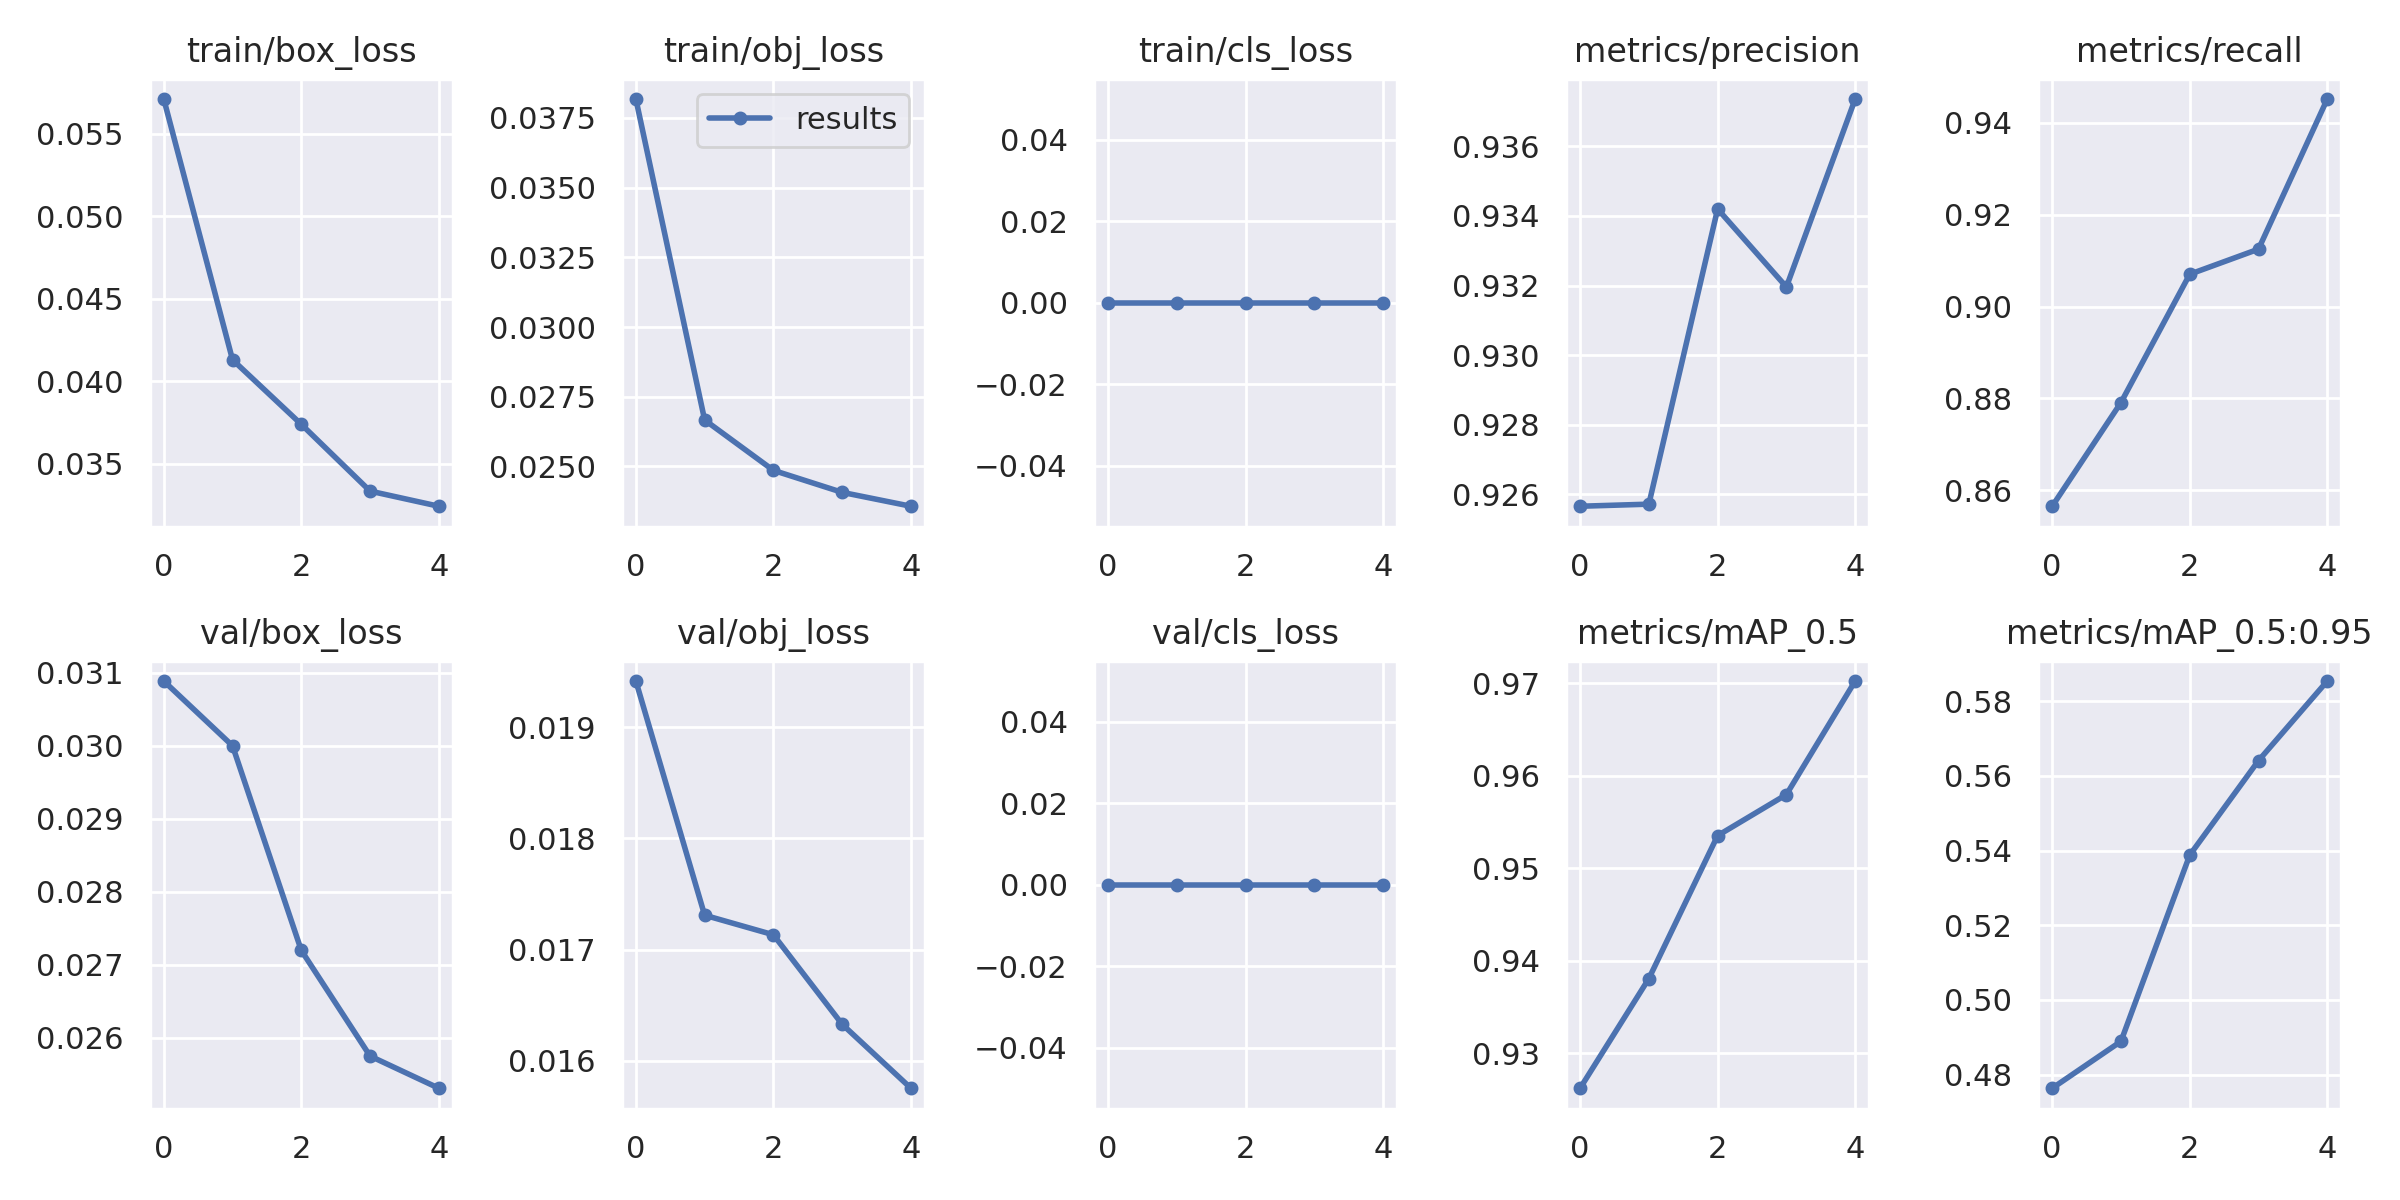

Source data for this figure (header and first rows):
epoch, train/box_loss, train/obj_loss, train/cls_loss, metrics/precision, metrics/recall, metrics/mAP_0.5, metrics/mAP_0.5:0.95, val/box_loss, val/obj_loss, val/cls_loss, x/lr0, x/lr1, x/lr2
0, 0.05711, 0.03818, 0, 0.9257, 0.8565, 0.9262, 0.4763, 0.03089, 0.01942, 0, 0.003331, 0.003331, 0.07002
1, 0.0413, 0.02667, 0, 0.9257, 0.8791, 0.9381, 0.4889, 0.03, 0.01731, 0, 0.006091, 0.006091, 0.03945
2, 0.03739, 0.02486, 0, 0.9342, 0.907, 0.9535, 0.5388, 0.0272, 0.01713, 0, 0.006889, 0.006889, 0.006914
3, 0.03334, 0.02407, 0, 0.932, 0.9125, 0.9579, 0.5641, 0.02575, 0.01633, 0, 0.004109, 0.004109, 0.004109
4, 0.03242, 0.02357, 0, 0.9374, 0.9452, 0.9702, 0.5854, 0.02531, 0.01575, 0, 0.004109, 0.004109, 0.004109
